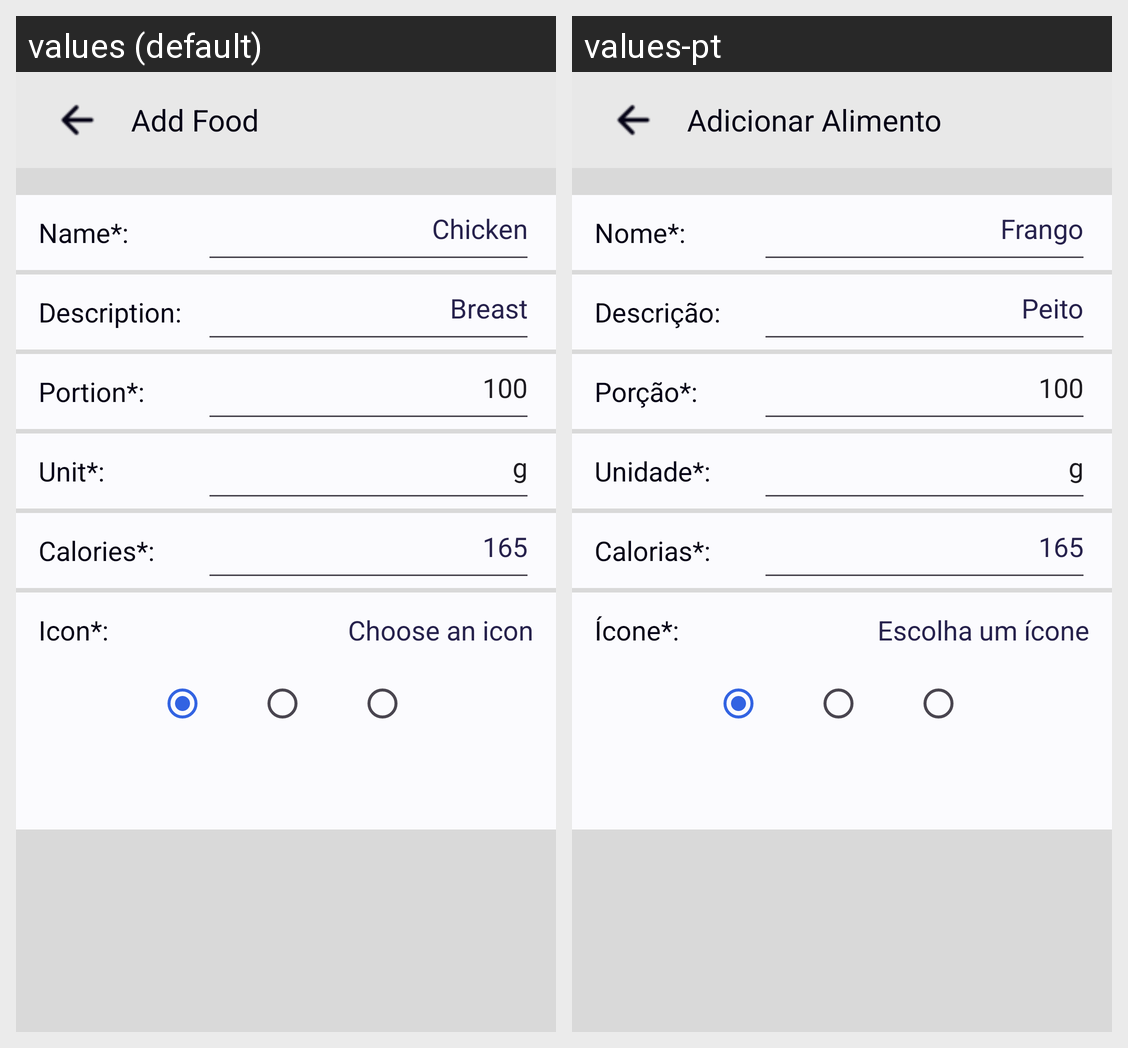

Here is an Android app screen in its default locale and in the app's own translations. Write out the translated-string differences for the strings that appear on this screen.
Android screen res/layout/activity_add_food.xml rendered under 2 locales, left to right: values (default), values-pt. Device: Nexus 5 (rendered at 1080×1920; each locale shown at half size, 540×960, under a caption strip naming it); theme Theme.Myfitnessbuddy.
Strings drawn on this screen, with the default value and each locale's value (text and hints the layout hard-codes, and strings that could not be matched under every locale, appear in the picture but are not listed):

add_food
  values: Add Food
  values-pt: Adicionar Alimento

name_input
  values: Name*:
  values-pt: Nome*:

chicken
  values: Chicken
  values-pt: Frango

description_input
  values: Description:
  values-pt: Descrição:

breast
  values: Breast
  values-pt: Peito

portion_input
  values: Portion*:
  values-pt: Porção*:

_100
  values: 100
  values-pt: 100

unit_input
  values: Unit*:
  values-pt: Unidade*:

g
  values: g
  values-pt: g

calories_input
  values: Calories*:
  values-pt: Calorias*:

_165
  values: 165
  values-pt: 165

icon_input
  values: Icon*:
  values-pt: Ícone*:

choose_an_icon
  values: Choose an icon
  values-pt: Escolha um ícone
